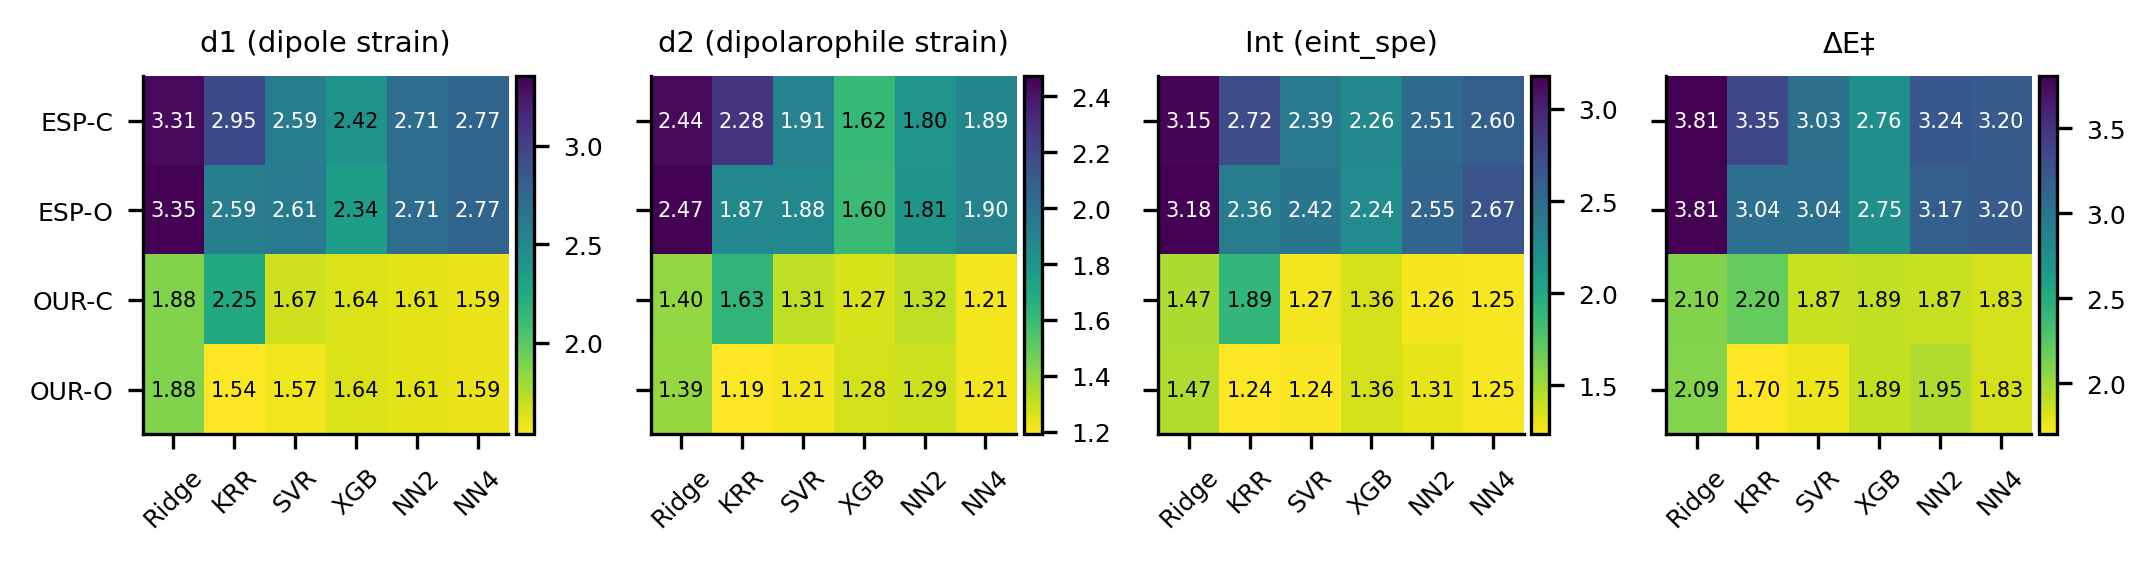

Data behind this chart, as committed beside it:
target, arm, model, mae
d1, ESP-C, Ridge, 3.305
d1, ESP-C, KRR, 2.947
d1, ESP-C, SVR, 2.592
d1, ESP-C, XGB, 2.418
d1, ESP-C, NN2, 2.706
d1, ESP-C, NN4, 2.766
d1, ESP-O, Ridge, 3.352
d1, ESP-O, KRR, 2.59
d1, ESP-O, SVR, 2.612
d1, ESP-O, XGB, 2.341
d1, ESP-O, NN2, 2.706
d1, ESP-O, NN4, 2.766
d1, OUR-C, Ridge, 1.884
d1, OUR-C, KRR, 2.25
d1, OUR-C, SVR, 1.668
d1, OUR-C, XGB, 1.639
d1, OUR-C, NN2, 1.612
d1, OUR-C, NN4, 1.589
d1, OUR-O, Ridge, 1.88
d1, OUR-O, KRR, 1.537
d1, OUR-O, SVR, 1.573
d1, OUR-O, XGB, 1.639
d1, OUR-O, NN2, 1.612
d1, OUR-O, NN4, 1.589
d2, ESP-C, Ridge, 2.44
d2, ESP-C, KRR, 2.28
d2, ESP-C, SVR, 1.907
d2, ESP-C, XGB, 1.616
d2, ESP-C, NN2, 1.803
d2, ESP-C, NN4, 1.891
d2, ESP-O, Ridge, 2.473
d2, ESP-O, KRR, 1.873
d2, ESP-O, SVR, 1.877
d2, ESP-O, XGB, 1.601
d2, ESP-O, NN2, 1.807
d2, ESP-O, NN4, 1.902
d2, OUR-C, Ridge, 1.397
d2, OUR-C, KRR, 1.635
d2, OUR-C, SVR, 1.314
d2, OUR-C, XGB, 1.27
d2, OUR-C, NN2, 1.316
d2, OUR-C, NN4, 1.215
d2, OUR-O, Ridge, 1.394
d2, OUR-O, KRR, 1.191
d2, OUR-O, SVR, 1.211
d2, OUR-O, XGB, 1.276
d2, OUR-O, NN2, 1.291
d2, OUR-O, NN4, 1.215
Int, ESP-C, Ridge, 3.151
Int, ESP-C, KRR, 2.721
Int, ESP-C, SVR, 2.391
Int, ESP-C, XGB, 2.263
Int, ESP-C, NN2, 2.512
Int, ESP-C, NN4, 2.599
Int, ESP-O, Ridge, 3.179
Int, ESP-O, KRR, 2.362
Int, ESP-O, SVR, 2.415
Int, ESP-O, XGB, 2.244
Int, ESP-O, NN2, 2.546
Int, ESP-O, NN4, 2.671
... 36 more rows
